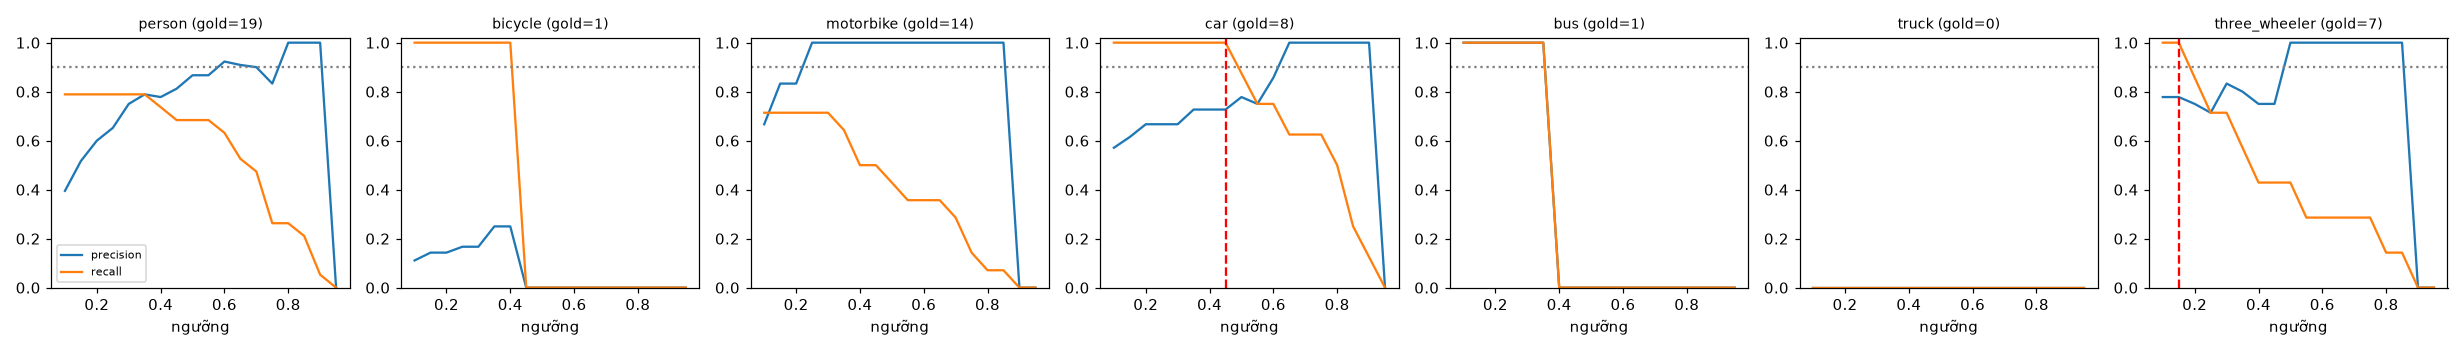

The file beside this chart, header and first rows:
class, thr, tp, fp, fn, precision, recall, f1, n_gold
person, 0.1, 15, 23, 4, 0.395, 0.789, 0.526, 19
person, 0.15, 15, 14, 4, 0.517, 0.789, 0.625, 19
person, 0.2, 15, 10, 4, 0.6, 0.789, 0.682, 19
person, 0.25, 15, 8, 4, 0.652, 0.789, 0.714, 19
person, 0.3, 15, 5, 4, 0.75, 0.789, 0.769, 19
person, 0.35, 15, 4, 4, 0.789, 0.789, 0.789, 19
person, 0.4, 14, 4, 5, 0.778, 0.737, 0.757, 19
person, 0.45, 13, 3, 6, 0.812, 0.684, 0.743, 19
person, 0.5, 13, 2, 6, 0.867, 0.684, 0.765, 19
person, 0.55, 13, 2, 6, 0.867, 0.684, 0.765, 19
person, 0.6, 12, 1, 7, 0.923, 0.632, 0.75, 19
person, 0.65, 10, 1, 9, 0.909, 0.526, 0.667, 19
person, 0.7, 9, 1, 10, 0.9, 0.474, 0.621, 19
person, 0.75, 5, 1, 14, 0.833, 0.263, 0.4, 19
person, 0.8, 5, 0, 14, 1.0, 0.263, 0.417, 19
person, 0.85, 4, 0, 15, 1.0, 0.211, 0.348, 19
person, 0.9, 1, 0, 18, 1.0, 0.053, 0.1, 19
person, 0.95, 0, 0, 19, 0.0, 0.0, 0.0, 19
bicycle, 0.1, 1, 8, 0, 0.111, 1.0, 0.2, 1
bicycle, 0.15, 1, 6, 0, 0.143, 1.0, 0.25, 1
bicycle, 0.2, 1, 6, 0, 0.143, 1.0, 0.25, 1
bicycle, 0.25, 1, 5, 0, 0.167, 1.0, 0.286, 1
bicycle, 0.3, 1, 5, 0, 0.167, 1.0, 0.286, 1
bicycle, 0.35, 1, 3, 0, 0.25, 1.0, 0.4, 1
bicycle, 0.4, 1, 3, 0, 0.25, 1.0, 0.4, 1
bicycle, 0.45, 0, 2, 1, 0.0, 0.0, 0.0, 1
bicycle, 0.5, 0, 0, 1, 0.0, 0.0, 0.0, 1
bicycle, 0.55, 0, 0, 1, 0.0, 0.0, 0.0, 1
bicycle, 0.6, 0, 0, 1, 0.0, 0.0, 0.0, 1
bicycle, 0.65, 0, 0, 1, 0.0, 0.0, 0.0, 1
bicycle, 0.7, 0, 0, 1, 0.0, 0.0, 0.0, 1
bicycle, 0.75, 0, 0, 1, 0.0, 0.0, 0.0, 1
bicycle, 0.8, 0, 0, 1, 0.0, 0.0, 0.0, 1
bicycle, 0.85, 0, 0, 1, 0.0, 0.0, 0.0, 1
bicycle, 0.9, 0, 0, 1, 0.0, 0.0, 0.0, 1
bicycle, 0.95, 0, 0, 1, 0.0, 0.0, 0.0, 1
motorbike, 0.1, 10, 5, 4, 0.667, 0.714, 0.69, 14
motorbike, 0.15, 10, 2, 4, 0.833, 0.714, 0.769, 14
motorbike, 0.2, 10, 2, 4, 0.833, 0.714, 0.769, 14
motorbike, 0.25, 10, 0, 4, 1.0, 0.714, 0.833, 14
motorbike, 0.3, 10, 0, 4, 1.0, 0.714, 0.833, 14
motorbike, 0.35, 9, 0, 5, 1.0, 0.643, 0.783, 14
motorbike, 0.4, 7, 0, 7, 1.0, 0.5, 0.667, 14
motorbike, 0.45, 7, 0, 7, 1.0, 0.5, 0.667, 14
motorbike, 0.5, 6, 0, 8, 1.0, 0.429, 0.6, 14
motorbike, 0.55, 5, 0, 9, 1.0, 0.357, 0.526, 14
motorbike, 0.6, 5, 0, 9, 1.0, 0.357, 0.526, 14
motorbike, 0.65, 5, 0, 9, 1.0, 0.357, 0.526, 14
motorbike, 0.7, 4, 0, 10, 1.0, 0.286, 0.444, 14
motorbike, 0.75, 2, 0, 12, 1.0, 0.143, 0.25, 14
motorbike, 0.8, 1, 0, 13, 1.0, 0.071, 0.133, 14
motorbike, 0.85, 1, 0, 13, 1.0, 0.071, 0.133, 14
motorbike, 0.9, 0, 0, 14, 0.0, 0.0, 0.0, 14
motorbike, 0.95, 0, 0, 14, 0.0, 0.0, 0.0, 14
car, 0.1, 8, 6, 0, 0.571, 1.0, 0.727, 8
car, 0.15, 8, 5, 0, 0.615, 1.0, 0.762, 8
car, 0.2, 8, 4, 0, 0.667, 1.0, 0.8, 8
car, 0.25, 8, 4, 0, 0.667, 1.0, 0.8, 8
car, 0.3, 8, 4, 0, 0.667, 1.0, 0.8, 8
car, 0.35, 8, 3, 0, 0.727, 1.0, 0.842, 8
... 66 more rows
